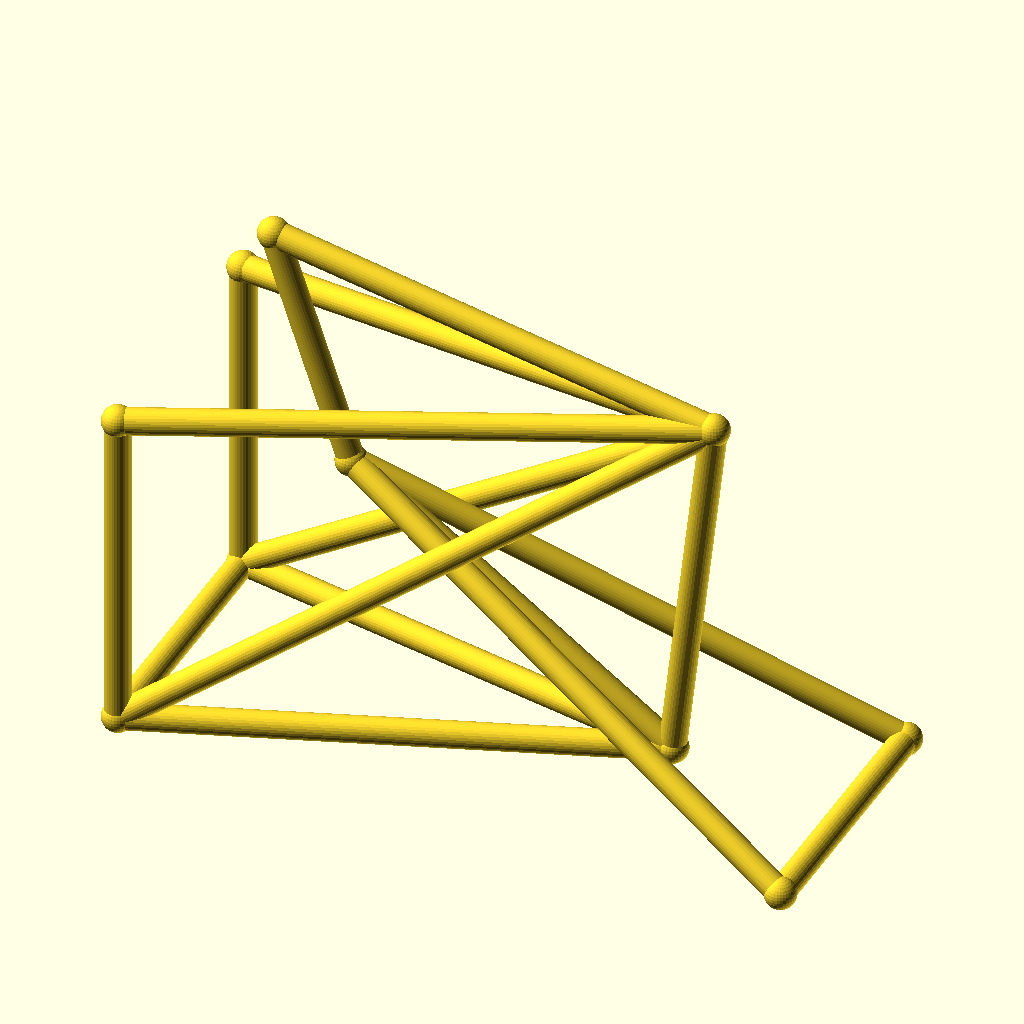
Cell 1: rendered with the file's own defaults.
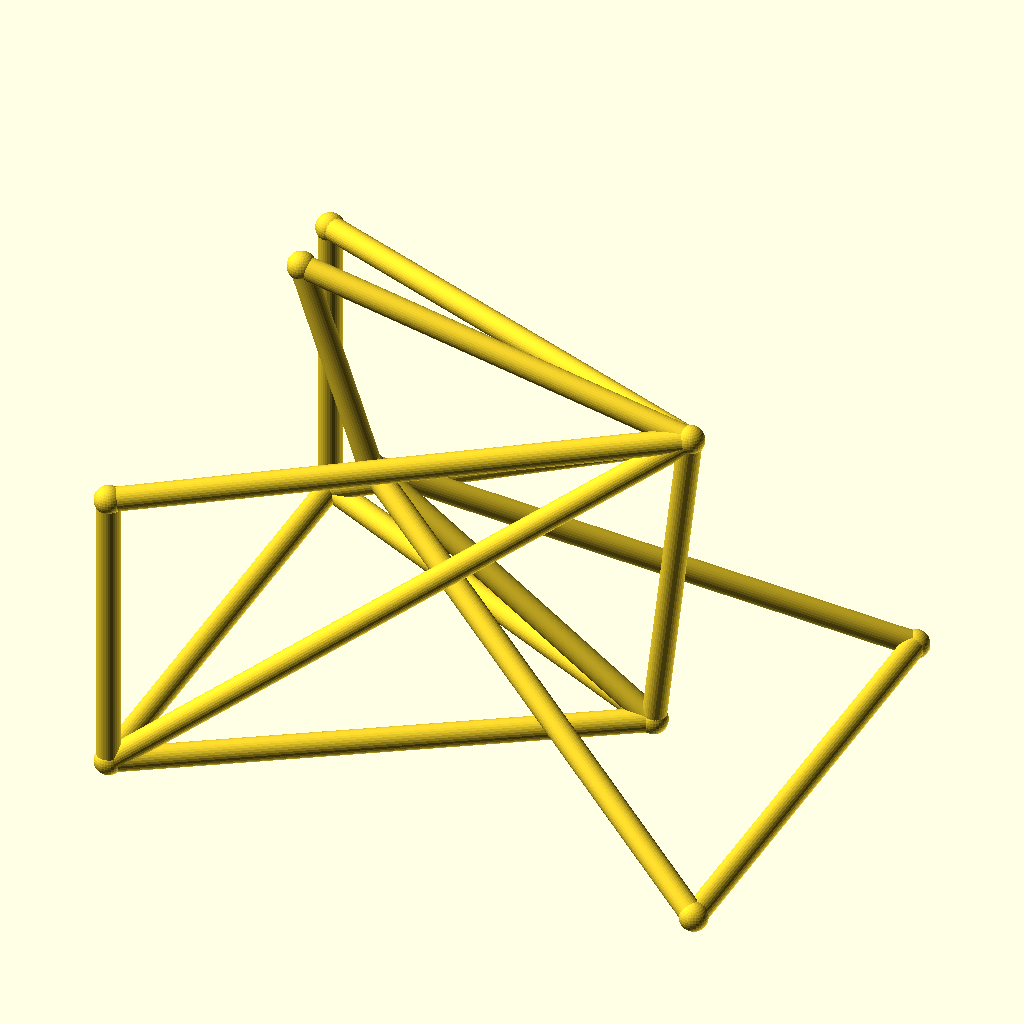
Cell 2 — track set to 104, the other parameters unchanged.
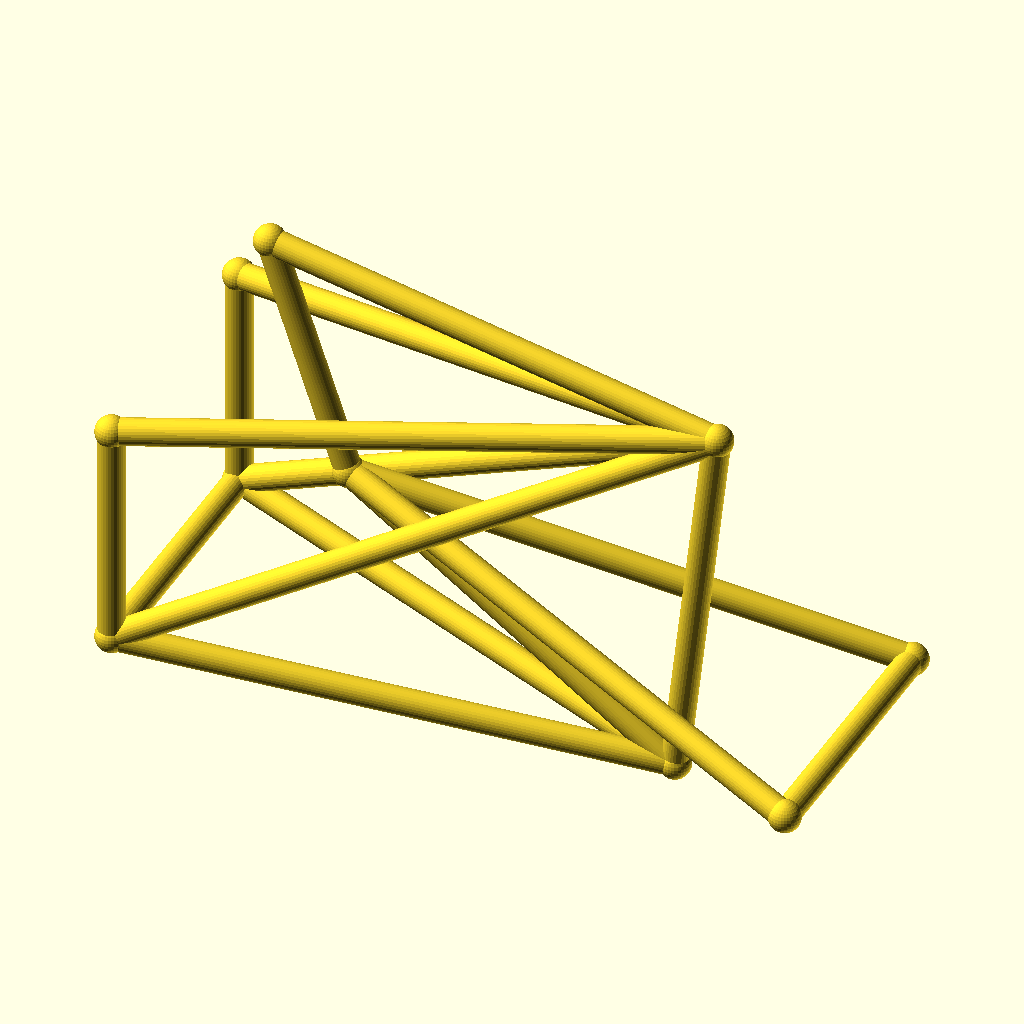
Cell 3 — hub_z set to 40, the other parameters unchanged.
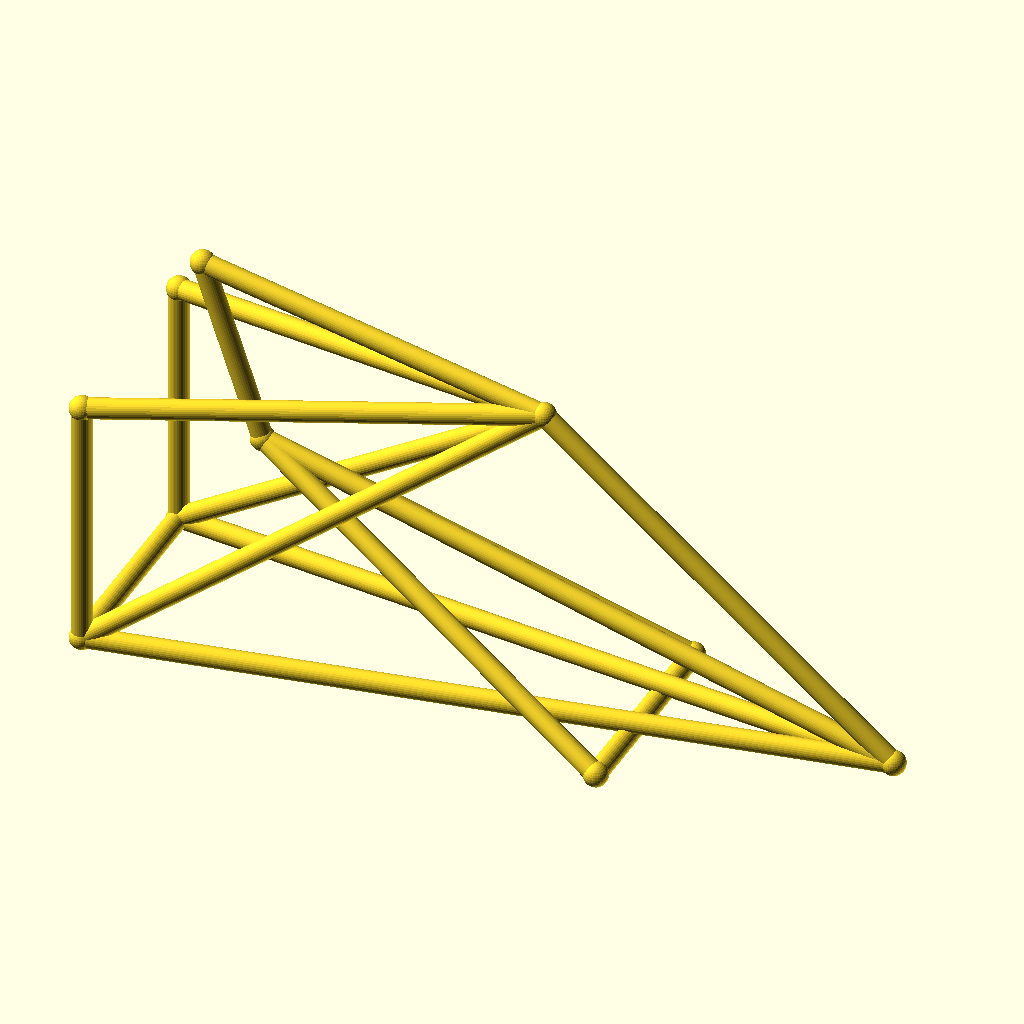
Cell 4 — bb_x set to 190, the other parameters unchanged.
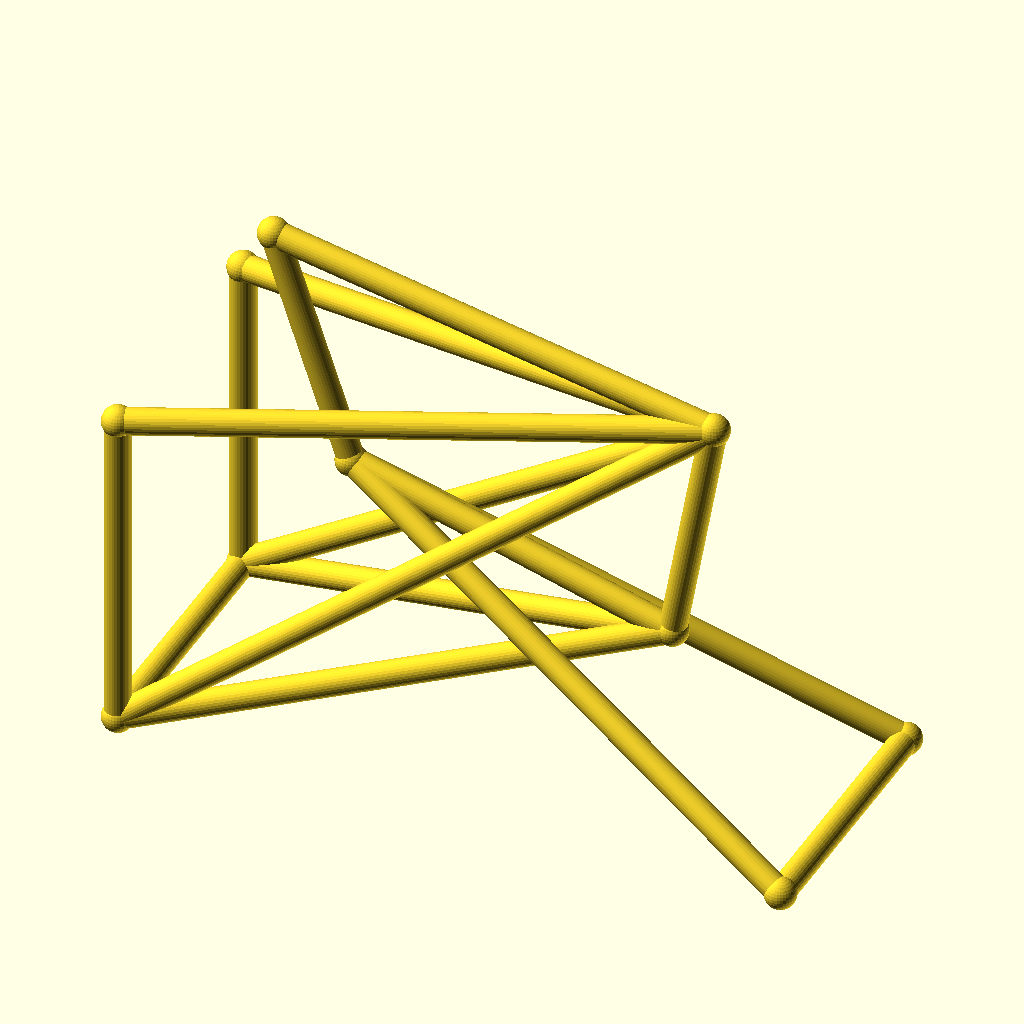
Cell 5: bb_z = 50 (everything else at default).
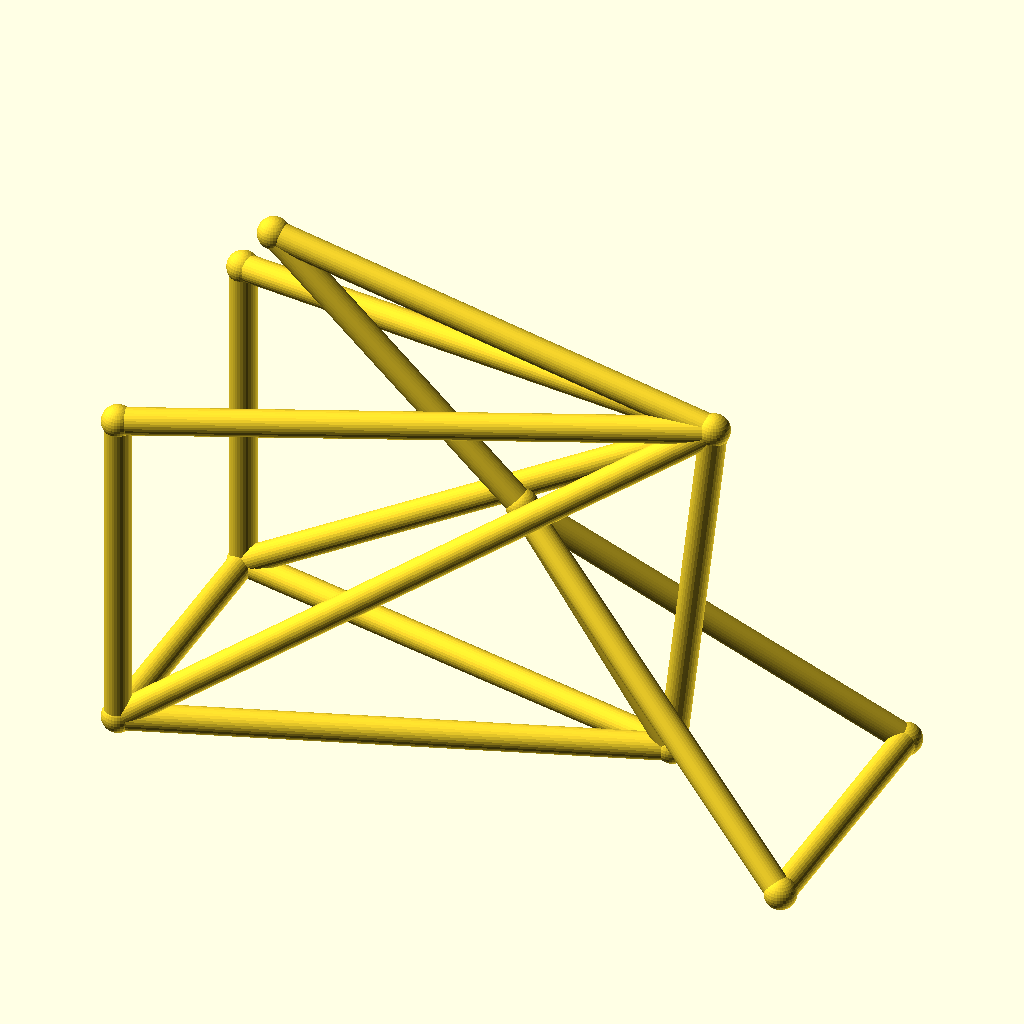
Cell 6: the same model with ht_bot_x = 66.
All cells are drawn from the same view direction (rotation 55°, 0°, 25°, orthographic, colour scheme Cornfield), but the view is re-fitted for each cell, so position and scale can differ between cells as well as the parameter.
The OpenSCAD source (optional_data/data/wire3/bikeframe/scene_0165.scad):
$fn = 32;

// ----------------------------------------------------------------------
// Bicycle frame: diamond frame, wheelbase 128 mm, with rack
// ----------------------------------------------------------------------

// --- parameters (mm) ---
track = 52;               // distance between the rear dropouts
hub_z = 20;               // wheel hub height
bb_x = 95;                // bottom bracket X
bb_z = 25;                // bottom bracket height
ht_bot_x = 33;            // head tube bottom X
ht_bot_z = 68;            // head tube bottom height
ht_top_x = 18;            // head tube top X
ht_top_z = 112;           // head tube top height
st_x = 103;               // seat cluster X
st_z = 95;                // seat cluster height
fh_x = 128;               // front hub X (wheelbase)
tube_r = 2.5;             // frame tube radius
joint_r = 3;              // joint ball radius
rack_z = 83;              // luggage rack height

bbox_x = fh_x + 2 * joint_r;  // overall X, joints included
bbox_y = track + 2 * joint_r;  // overall Y, joints included
bbox_z = 112 - hub_z + 2 * joint_r;  // overall Z, joints included
tube_d = 2 * tube_r;  // frame tube diameter
wheelbase = fh_x;  // rear axle to front hub
nodes = [[bb_x, 0, bb_z], [ht_bot_x, 0, ht_bot_z], [ht_top_x, 0, ht_top_z], [st_x, 0, st_z], [0, track / 2, hub_z], [0, -track / 2, hub_z], [fh_x, track / 2, hub_z], [fh_x, -track / 2, hub_z], [0, track / 2, rack_z], [0, -track / 2, rack_z]];

module member(a, b, r) {
  /* round stock from joint a to joint b, ends buried in the joint balls */
  d = b - a;
  length = norm(d);
  translate(a) rotate([0, acos(d[2] / length), atan2(d[1], d[0])])
    cylinder(h = length, r = r);
}

module joint(p, r) {
  /* ball at the joint centre, fatter than every member meeting there */
  translate(p) sphere(r = r);
}

/* members - each call is one graph edge */
member(nodes[1], nodes[2], tube_r);
member(nodes[1], nodes[0], tube_r);
member(nodes[2], nodes[3], tube_r);
member(nodes[3], nodes[0], tube_r);
member(nodes[0], nodes[4], tube_r);
member(nodes[0], nodes[5], tube_r);
member(nodes[3], nodes[4], tube_r);
member(nodes[3], nodes[5], tube_r);
member(nodes[1], nodes[6], tube_r);
member(nodes[1], nodes[7], tube_r);
member(nodes[6], nodes[7], tube_r);
member(nodes[4], nodes[5], tube_r);
member(nodes[3], nodes[8], tube_r);
member(nodes[3], nodes[9], tube_r);
member(nodes[8], nodes[4], tube_r);
member(nodes[9], nodes[5], tube_r);

/* joint balls */
for (p = nodes) joint(p, joint_r);
Parameter table extracted from the source (name, type, default, range or options):
track: number, default 52
hub_z: number, default 20
bb_x: number, default 95
bb_z: number, default 25
ht_bot_x: number, default 33
ht_bot_z: number, default 68
ht_top_x: number, default 18
ht_top_z: number, default 112
st_x: number, default 103
st_z: number, default 95
fh_x: number, default 128
tube_r: number, default 2.5
joint_r: number, default 3
rack_z: number, default 83
